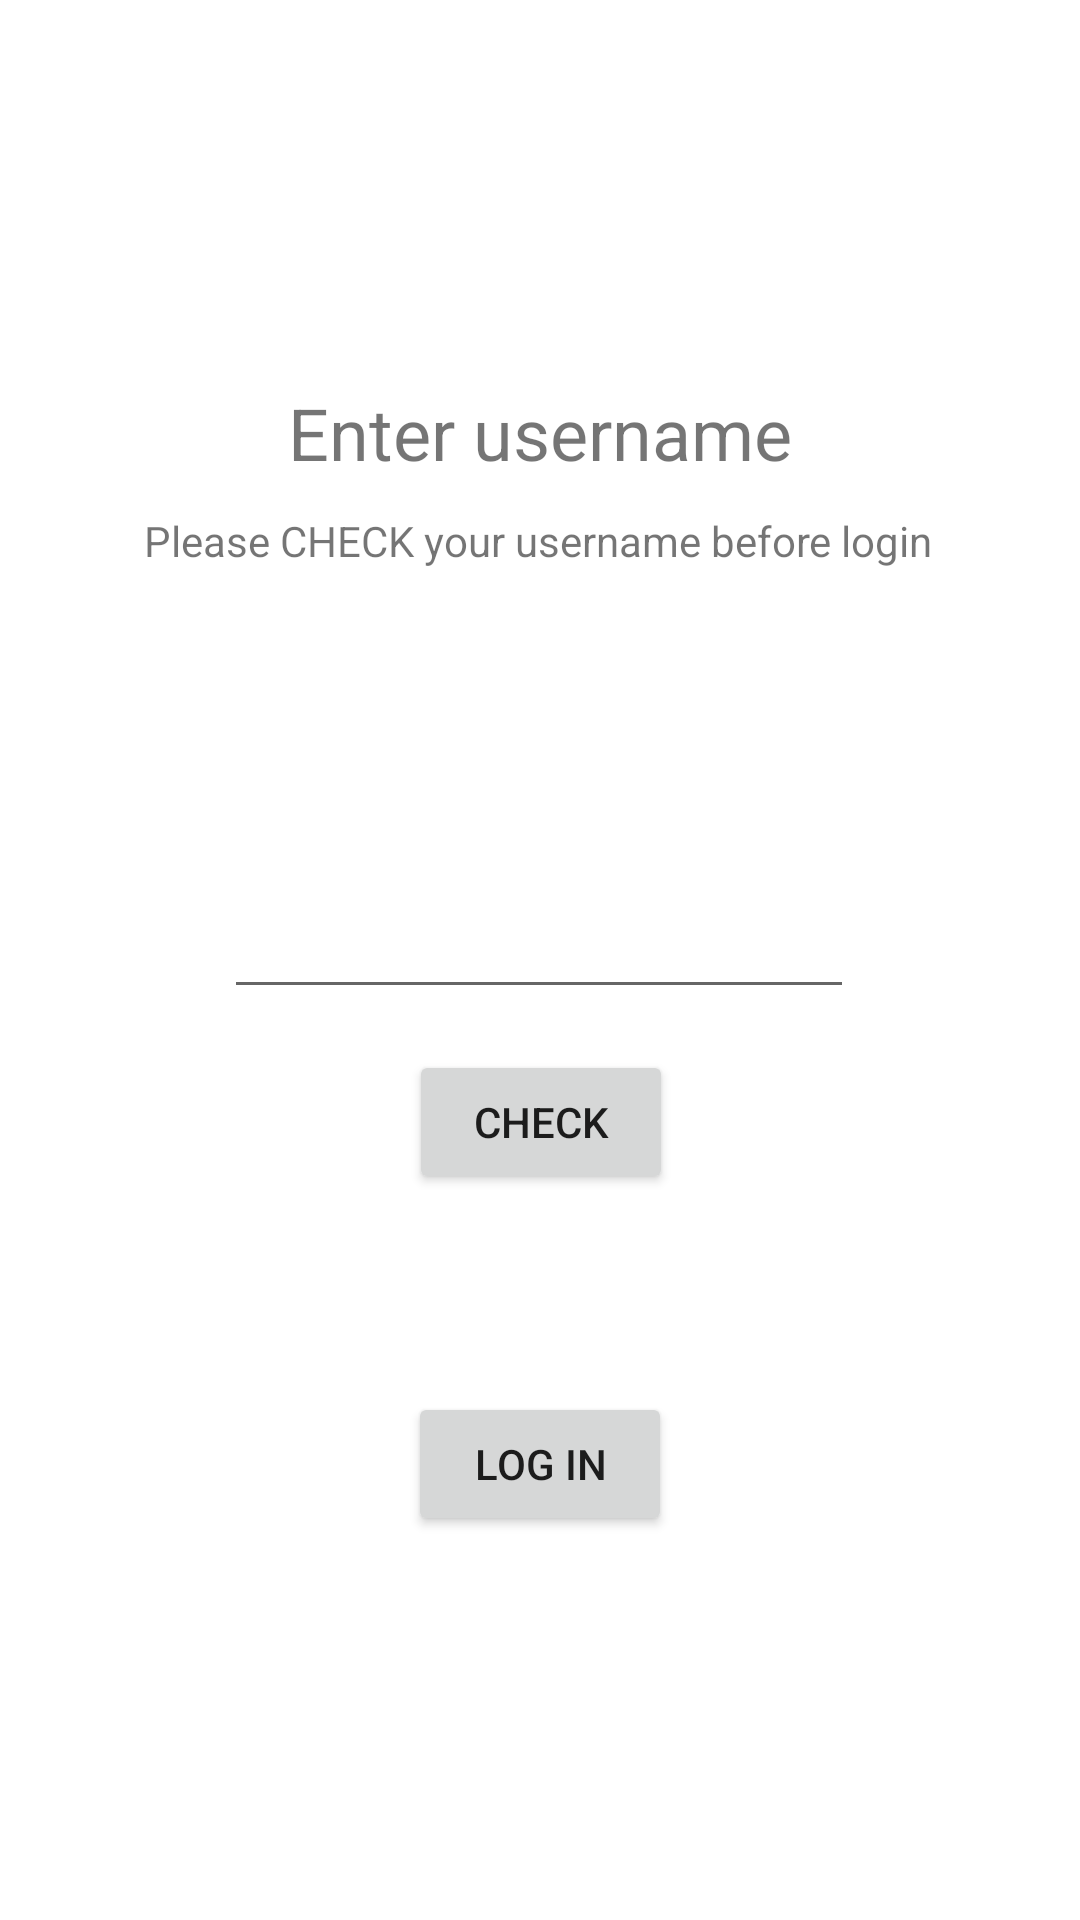

The Android layout XML behind this screen, and the referenced resources:
<!-- AndroidManifest.xml: application theme Theme.A7_Stick_It_To_Em -->
<!-- res/layout/activity_login.xml -->
<?xml version="1.0" encoding="utf-8"?>
<androidx.constraintlayout.widget.ConstraintLayout xmlns:android="http://schemas.android.com/apk/res/android"
    xmlns:app="http://schemas.android.com/apk/res-auto"
    xmlns:tools="http://schemas.android.com/tools"
    android:layout_width="match_parent"
    android:layout_height="match_parent"
    tools:context=".Login">

    <EditText
        android:id="@+id/username"
        android:layout_width="wrap_content"
        android:layout_height="wrap_content"
        android:ems="10"
        android:inputType="textPersonName"
        android:minHeight="48dp"
        android:text=""
        app:layout_constraintBottom_toTopOf="@+id/login"
        app:layout_constraintEnd_toEndOf="parent"
        app:layout_constraintHorizontal_bias="0.497"
        app:layout_constraintStart_toStartOf="parent"
        app:layout_constraintTop_toBottomOf="@id/usernameprompt"
        tools:ignore="SpeakableTextPresentCheck" />

    <Button
        android:id="@+id/login"
        android:layout_width="wrap_content"
        android:layout_height="wrap_content"
        android:text="Log in"
        app:layout_constraintBottom_toBottomOf="parent"
        app:layout_constraintEnd_toEndOf="parent"
        app:layout_constraintStart_toStartOf="parent"
        app:layout_constraintTop_toBottomOf="@id/username"/>

    <TextView
        android:id="@+id/usernameprompt"
        android:layout_width="wrap_content"
        android:layout_height="wrap_content"
        android:text="Enter username"
        android:textSize="24dp"
        app:layout_constraintBottom_toTopOf="@+id/username"
        app:layout_constraintEnd_toEndOf="parent"
        app:layout_constraintStart_toStartOf="parent"
        app:layout_constraintTop_toTopOf="parent" />

    <Button
        android:id="@+id/button"
        android:layout_width="wrap_content"
        android:layout_height="wrap_content"
        android:layout_marginBottom="52dp"
        android:onClick="onClickCheck"
        android:text="Check"
        app:layout_constraintBottom_toTopOf="@+id/login"
        app:layout_constraintEnd_toEndOf="parent"
        app:layout_constraintHorizontal_bias="0.501"
        app:layout_constraintStart_toStartOf="parent"
        app:layout_constraintTop_toBottomOf="@+id/username" />

    <TextView
        android:id="@+id/textView"
        android:layout_width="wrap_content"
        android:layout_height="wrap_content"
        android:text="Please CHECK your username before login"
        app:layout_constraintBottom_toTopOf="@+id/username"
        app:layout_constraintEnd_toEndOf="parent"
        app:layout_constraintHorizontal_bias="0.496"
        app:layout_constraintStart_toStartOf="parent"
        app:layout_constraintTop_toBottomOf="@+id/usernameprompt"
        app:layout_constraintVertical_bias="0.097" />
</androidx.constraintlayout.widget.ConstraintLayout>
<!-- resources referenced by this layout -->
<resources>
  <style name="Theme.A7_Stick_It_To_Em" parent="Theme.MaterialComponents.DayNight.DarkActionBar">
          
          <item name="colorPrimary">@color/purple_500</item>
          <item name="colorPrimaryVariant">@color/purple_700</item>
          <item name="colorOnPrimary">@color/white</item>
          
          <item name="colorSecondary">@color/teal_200</item>
          <item name="colorSecondaryVariant">@color/teal_700</item>
          <item name="colorOnSecondary">@color/black</item>
          
          <item name="android:statusBarColor" tools:targetApi="l">?attr/colorPrimaryVariant</item>
          
      </style>
  <!-- not gathered from this repository: default colours our renderer supplied (Android Studio template values) -->
  <color name="purple_500">#FF6200EE</color>
  <color name="purple_700">#FF3700B3</color>
  <color name="teal_200">#FF03DAC5</color>
  <color name="teal_700">#FF018786</color>
  <color name="black">#FF000000</color>
  <color name="white">#FFFFFFFF</color>
</resources>
